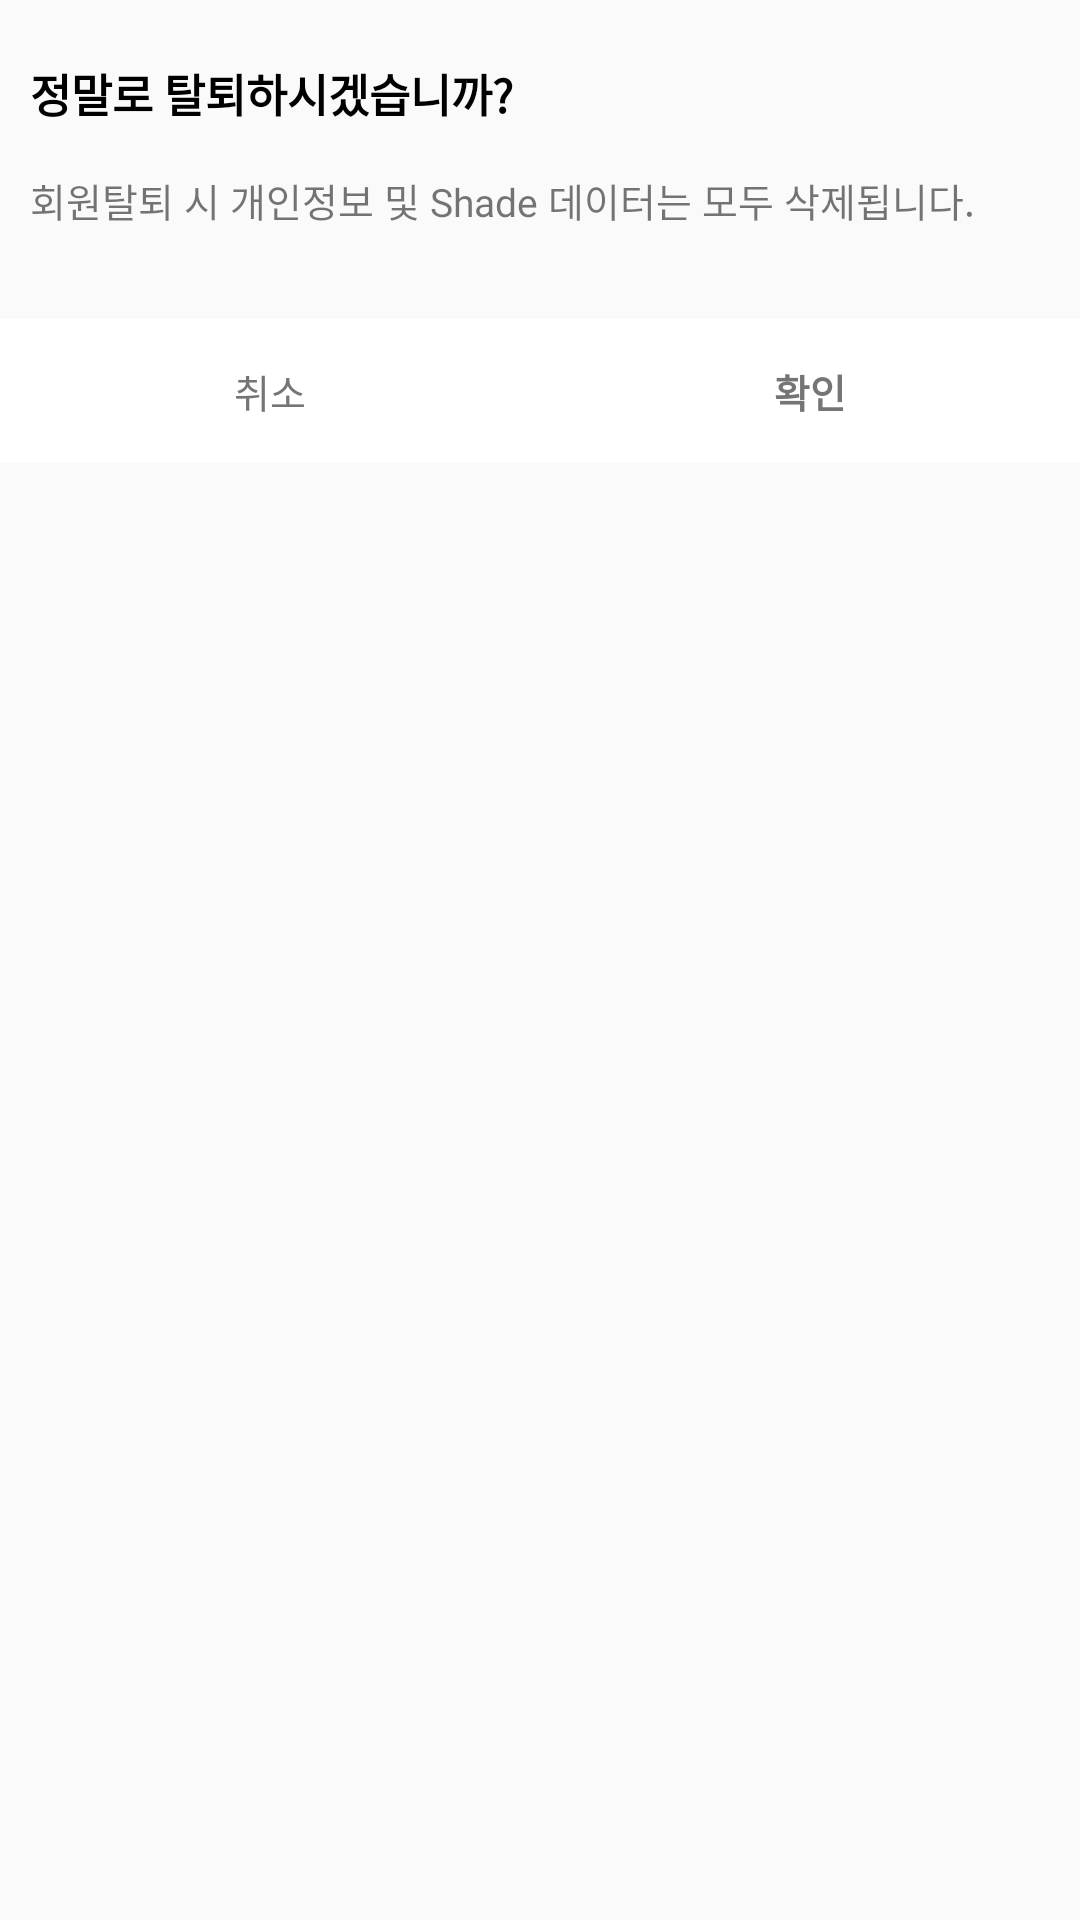

Write the Android layout XML for this screen, with the resource values it uses.
<!-- AndroidManifest.xml: application theme Theme.Shade -->
<!-- res/layout/dialog_withdrawal.xml -->
<?xml version="1.0" encoding="utf-8"?>
<LinearLayout xmlns:android="http://schemas.android.com/apk/res/android"
    android:orientation="vertical"
    android:layout_width="match_parent"
    android:layout_height="wrap_content"
    android:paddingTop="20dp"
    android:paddingBottom="10dp">
    <TextView
        android:layout_width="match_parent"
        android:layout_height="wrap_content"
        android:text="정말로 탈퇴하시겠습니까?"
        android:textSize="15dp"
        android:textStyle="bold"
        android:textColor="#000"
        android:paddingLeft="10dp"
        android:fontFamily="@font/notosanskrdemilite"/>
    <TextView
        android:layout_width="match_parent"
        android:layout_height="wrap_content"
        android:text="회원탈퇴 시 개인정보 및 Shade 데이터는 모두 삭제됩니다."
        android:textSize="13dp"
        android:paddingLeft="10dp"
        android:paddingTop="15dp"
        android:fontFamily="@font/notosanskrdemilite"/>

    <LinearLayout
        android:layout_marginTop="30dp"
        android:layout_width="match_parent"
        android:layout_height="wrap_content"
        android:orientation="horizontal">
        <Button
            style="?android:attr/borderlessButtonStyle"
            android:background="#fff"
            android:layout_width="match_parent"
            android:layout_height="wrap_content"
            android:text="취소"
            android:textColor="#757575"
            android:textSize="13sp"
            android:id="@+id/btnCancel"
            android:layout_weight="1"
            android:fontFamily="@font/notosanskrdemilite"/>
        <Button
            style="?android:attr/borderlessButtonStyle"
            android:background="#fff"
            android:layout_width="match_parent"
            android:layout_height="wrap_content"
            android:text="확인"
            android:textColor="#757575"
            android:textSize="13sp"
            android:textStyle="bold"
            android:id="@+id/btnOk"
            android:layout_weight="1"
            android:fontFamily="@font/notosanskrdemilite" />
    </LinearLayout>

</LinearLayout>
<!-- resources referenced by this layout -->
<resources>
  <style name="Theme.Shade" parent="Theme.AppCompat.Light.NoActionBar">
          
          <item name="colorPrimary">@color/purple_500</item>
          <item name="colorPrimaryVariant">@color/purple_700</item>
          <item name="colorOnPrimary">@color/white</item>
          
          <item name="colorSecondary">@color/teal_200</item>
          <item name="colorSecondaryVariant">@color/teal_700</item>
          <item name="colorOnSecondary">@color/black</item>
          
          <item name="android:statusBarColor" tools:targetApi="l">?attr/colorPrimaryVariant</item>
          
  
          <item name="windowActionBarOverlay">true</item>
          <item name="windowActionBar">false</item>
          <item name="windowNoTitle">true</item>
      </style>
  <color name="purple_500">#FF6200EE</color>
  <color name="purple_700">#FF3700B3</color>
  <color name="white">#FFFFFFFF</color>
  <color name="teal_200">#FF03DAC5</color>
  <color name="teal_700">#FF018786</color>
  <color name="black">#FF000000</color>
</resources>
